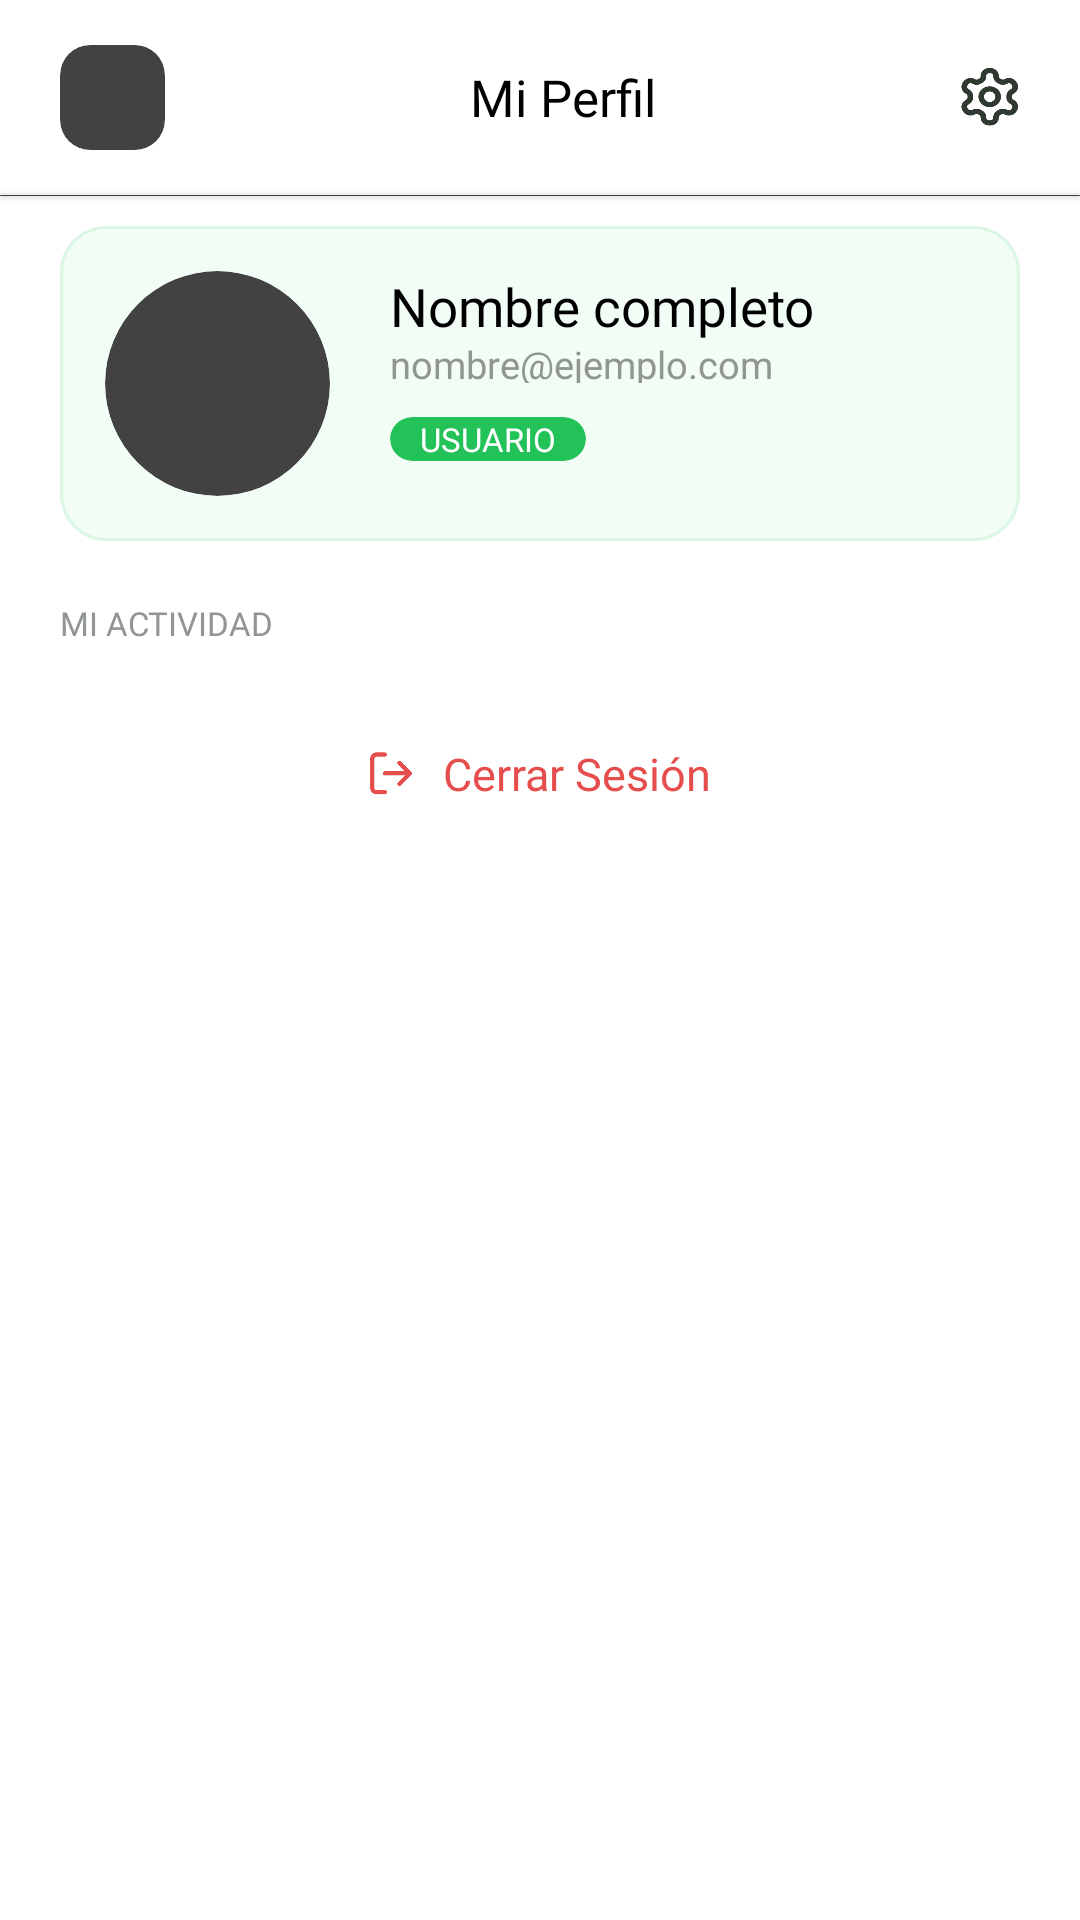

Here is an Android app screen rendered from its layout file. Give the layout XML and the strings, colors and styles it references.
<!-- AndroidManifest.xml: application theme Theme.ReciclaYa -->
<!-- res/layout/fragment_main_perfil.xml -->
<?xml version="1.0" encoding="utf-8"?>
<FrameLayout xmlns:android="http://schemas.android.com/apk/res/android"
    xmlns:app="http://schemas.android.com/apk/res-auto"
    xmlns:tools="http://schemas.android.com/tools"
    android:layout_width="match_parent"
    android:layout_height="match_parent"
    android:background="@color/white"

    android:orientation="vertical"
    tools:context=".ui.main.MainActivityUsuario">

    <LinearLayout
        android:id="@+id/LLLoadingFMP"
        android:layout_width="match_parent"
        android:layout_height="match_parent"
        android:background="@color/gris_transparente"
        android:elevation="2dp"
        android:gravity="center"

        android:orientation="vertical"
        android:visibility="gone"
        >

        <ProgressBar
            style="?android:attr/progressBarStyle"
            android:layout_width="wrap_content"
            android:layout_height="wrap_content"
            android:indeterminateTint="@color/verde_claro"
            />
    </LinearLayout>

    <LinearLayout
        android:layout_width="match_parent"
        android:layout_height="match_parent"
        android:orientation="vertical">

        <LinearLayout
            android:layout_width="match_parent"
            android:layout_height="wrap_content"
            android:gravity="center"

            android:orientation="horizontal"
            android:paddingHorizontal="20dp"
            android:paddingVertical="15dp">

            <androidx.cardview.widget.CardView
                android:layout_width="35dp"
                android:layout_height="35dp"

                app:cardCornerRadius="10dp"
                app:cardElevation="0dp">

                <ImageView
                    android:layout_width="wrap_content"
                    android:layout_height="wrap_content"
                    android:background="@drawable/reciclaya_negro" />
            </androidx.cardview.widget.CardView>

            <TextView
                android:id="@+id/TVSubtituloMain"
                android:layout_width="0dp"
                android:layout_height="match_parent"
                android:layout_weight="1"

                android:fontFamily="@font/gotham_bold"

                android:gravity="center"
                android:text="@string/MiPerfil"
                android:textColor="@color/black"
                android:textSize="17sp" />

            <ImageView
                android:id="@+id/IVConfiguracionMain"
                android:layout_width="20dp"
                android:layout_height="20dp"
                android:background="@drawable/configuracion" />
        </LinearLayout>

        <androidx.cardview.widget.CardView
            android:layout_width="match_parent"
            android:layout_height="0.05dp" />

        <LinearLayout
            android:layout_width="match_parent"
            android:layout_height="match_parent"
            android:orientation="vertical"
            android:paddingHorizontal="20dp">


            <LinearLayout
                android:id="@+id/LL2FMP"
                android:layout_width="match_parent"
                android:layout_height="wrap_content"
                android:layout_marginTop="10dp"

                android:background="@drawable/linearlayout_verde_perfil"
                android:orientation="horizontal"

                android:padding="15dp">

                <androidx.cardview.widget.CardView
                    android:layout_width="75dp"
                    android:layout_height="75dp"

                    app:cardCornerRadius="100dp"
                    app:cardElevation="0dp">

                    <ImageView
                        android:id="@+id/IVFotoPerfilFMP"
                        android:layout_width="match_parent"
                        android:layout_height="match_parent"
                        android:background="@drawable/foto_en_blanco"
                        android:scaleType="fitCenter"
                        />

                </androidx.cardview.widget.CardView>

                <LinearLayout
                    android:layout_width="match_parent"
                    android:layout_height="match_parent"
                    android:layout_gravity="center_vertical"

                    android:layout_marginStart="20dp"
                    android:layout_weight="1"
                    android:orientation="vertical">

                    <TextView
                        android:id="@+id/TVNombreFMP"
                        android:layout_width="match_parent"
                        android:layout_height="0dp"
                        android:layout_weight="0.3"

                        android:fontFamily="@font/gotham_bold"
                        android:text="@string/NombreCompleto"
                        android:textColor="@color/black"
                        android:textSize="17.5sp" />

                    <TextView
                        android:id="@+id/TVCorreoFMP"
                        android:layout_width="match_parent"
                        android:layout_height="0dp"
                        android:layout_weight="0.2"

                        android:ellipsize="end"
                        android:fontFamily="@font/gothamnarrow_medium"
                        android:maxLines="1"
                        android:text="@string/CorreoEjemplo"
                        android:textColor="@color/gris_intermedio"
                        android:textSize="12.5sp" />

                    <LinearLayout
                        android:layout_width="match_parent"
                        android:layout_height="0dp"
                        android:layout_weight="0.5"

                        android:gravity="center_vertical"
                        android:orientation="horizontal">

                        <androidx.cardview.widget.CardView
                            android:layout_width="wrap_content"
                            android:layout_height="wrap_content"

                            android:backgroundTint="@color/verde"
                            app:cardCornerRadius="15dp"
                            app:cardElevation="0dp">

                            <TextView
                                android:id="@+id/TVRolFMP"
                                android:layout_width="wrap_content"
                                android:layout_height="wrap_content"

                                android:layout_marginHorizontal="10dp"

                                android:fontFamily="@font/gothamnarrow_medium"
                                android:text="@string/Usuario"
                                android:textAllCaps="true"
                                android:textColor="@color/white"
                                android:textSize="11sp" />
                        </androidx.cardview.widget.CardView>

                        <LinearLayout
                            android:layout_width="wrap_content"
                            android:layout_height="wrap_content"
                            android:layout_marginStart="5dp"

                            android:background="@drawable/linearlayout_dorado"
                            android:orientation="vertical"
                            android:visibility="gone">

                            <TextView
                                android:id="@+id/textView12"
                                android:layout_width="wrap_content"
                                android:layout_height="wrap_content"

                                android:layout_marginHorizontal="10dp"

                                android:fontFamily="@font/gothamnarrow_medium"
                                android:text="NIVEL 4"
                                android:textAllCaps="true"
                                android:textColor="@color/dorado"
                                android:textSize="11sp" />
                        </LinearLayout>
                    </LinearLayout>
                </LinearLayout>
            </LinearLayout>

            <TextView
                android:id="@+id/TV1FMP"
                android:layout_width="wrap_content"
                android:layout_height="wrap_content"

                android:layout_marginTop="20dp"
                android:fontFamily="@font/gotham_bold"
                android:text="@string/MiActividad"
                android:textAllCaps="true"
                android:textColor="@color/gris_intermedio"

                android:textSize="11sp" />

            <androidx.recyclerview.widget.RecyclerView
                android:id="@+id/RVFMP"
                android:layout_width="match_parent"
                android:layout_height="wrap_content"

                android:paddingTop="5dp"
                />

            <LinearLayout
                android:id="@+id/LLCerrarSesionFMP"
                android:layout_width="match_parent"
                android:layout_height="wrap_content"
                android:layout_marginTop="15dp"

                android:background="@drawable/linearlayout_rojo"
                android:gravity="center"
                android:orientation="horizontal"

                android:paddingVertical="12.5dp">

                <ImageView
                    android:layout_width="15dp"
                    android:layout_height="15dp"

                    android:layout_marginEnd="10dp"
                    android:background="@drawable/cerrar_sesion"
                    android:backgroundTint="@color/rojo_dos" />

                <TextView
                    android:layout_width="wrap_content"
                    android:layout_height="wrap_content"

                    android:fontFamily="@font/gothamnarrow_medium"
                    android:text="@string/CerrarSesion"
                    android:textColor="@color/rojo_dos"
                    android:textSize="15sp" />
            </LinearLayout>
        </LinearLayout>
    </LinearLayout>
</FrameLayout>
<!-- resources referenced by this layout -->
<resources>
  <color name="black">#FF000000</color>
  <color name="dorado">#ECC488</color>
  <color name="gris_intermedio">#919691</color>
  <color name="gris_transparente">#14000000</color>
  <color name="rojo_dos">#E64D4D</color>
  <color name="verde">#22C258</color>
  <color name="verde_claro">#47CC73</color>
  <color name="white">#FFFFFFFF</color>
  <!-- drawable cerrar_sesion: png bitmap (drawable, 9045 bytes) -->
  <!-- drawable configuracion: png bitmap (drawable, 23978 bytes) -->
  <!-- drawable linearlayout_dorado (drawable) -->
  <?xml version="1.0" encoding="utf-8"?>
  <shape xmlns:android="http://schemas.android.com/apk/res/android" android:shape="rectangle">
      <corners android:radius="15dp" />
      <solid android:color="@color/transparente" />
      <stroke android:width="1dp" android:color="@color/dorado" />
  </shape>
  <!-- drawable linearlayout_verde_perfil (drawable) -->
  <?xml version="1.0" encoding="utf-8"?>
  <shape xmlns:android="http://schemas.android.com/apk/res/android" android:shape="rectangle">
      <corners android:radius="15dp" />
      <solid android:color="@color/verde_perfil" />
      <stroke android:width="1dp" android:color="@color/verde_marco_perfil" />
  </shape>
  <string name="CerrarSesion">Cerrar Sesión</string>
  <string name="CorreoEjemplo">nombre@ejemplo.com</string>
  <string name="MiActividad">MI ACTIVIDAD</string>
  <string name="MiPerfil">Mi Perfil</string>
  <string name="NombreCompleto">Nombre completo</string>
  <string name="Usuario">Usuario</string>
  <style name="Theme.ReciclaYa" parent="Base.Theme.ReciclaYa" />
  <color name="transparente">#00000000</color>
  <color name="verde_perfil">#F2FDF6</color>
  <color name="verde_marco_perfil">#DCF7E6</color>
  <style name="Base.Theme.ReciclaYa" parent="Theme.AppCompat.NoActionBar">
          
          <item name="colorPrimary">@color/black</item>
      </style>
</resources>
